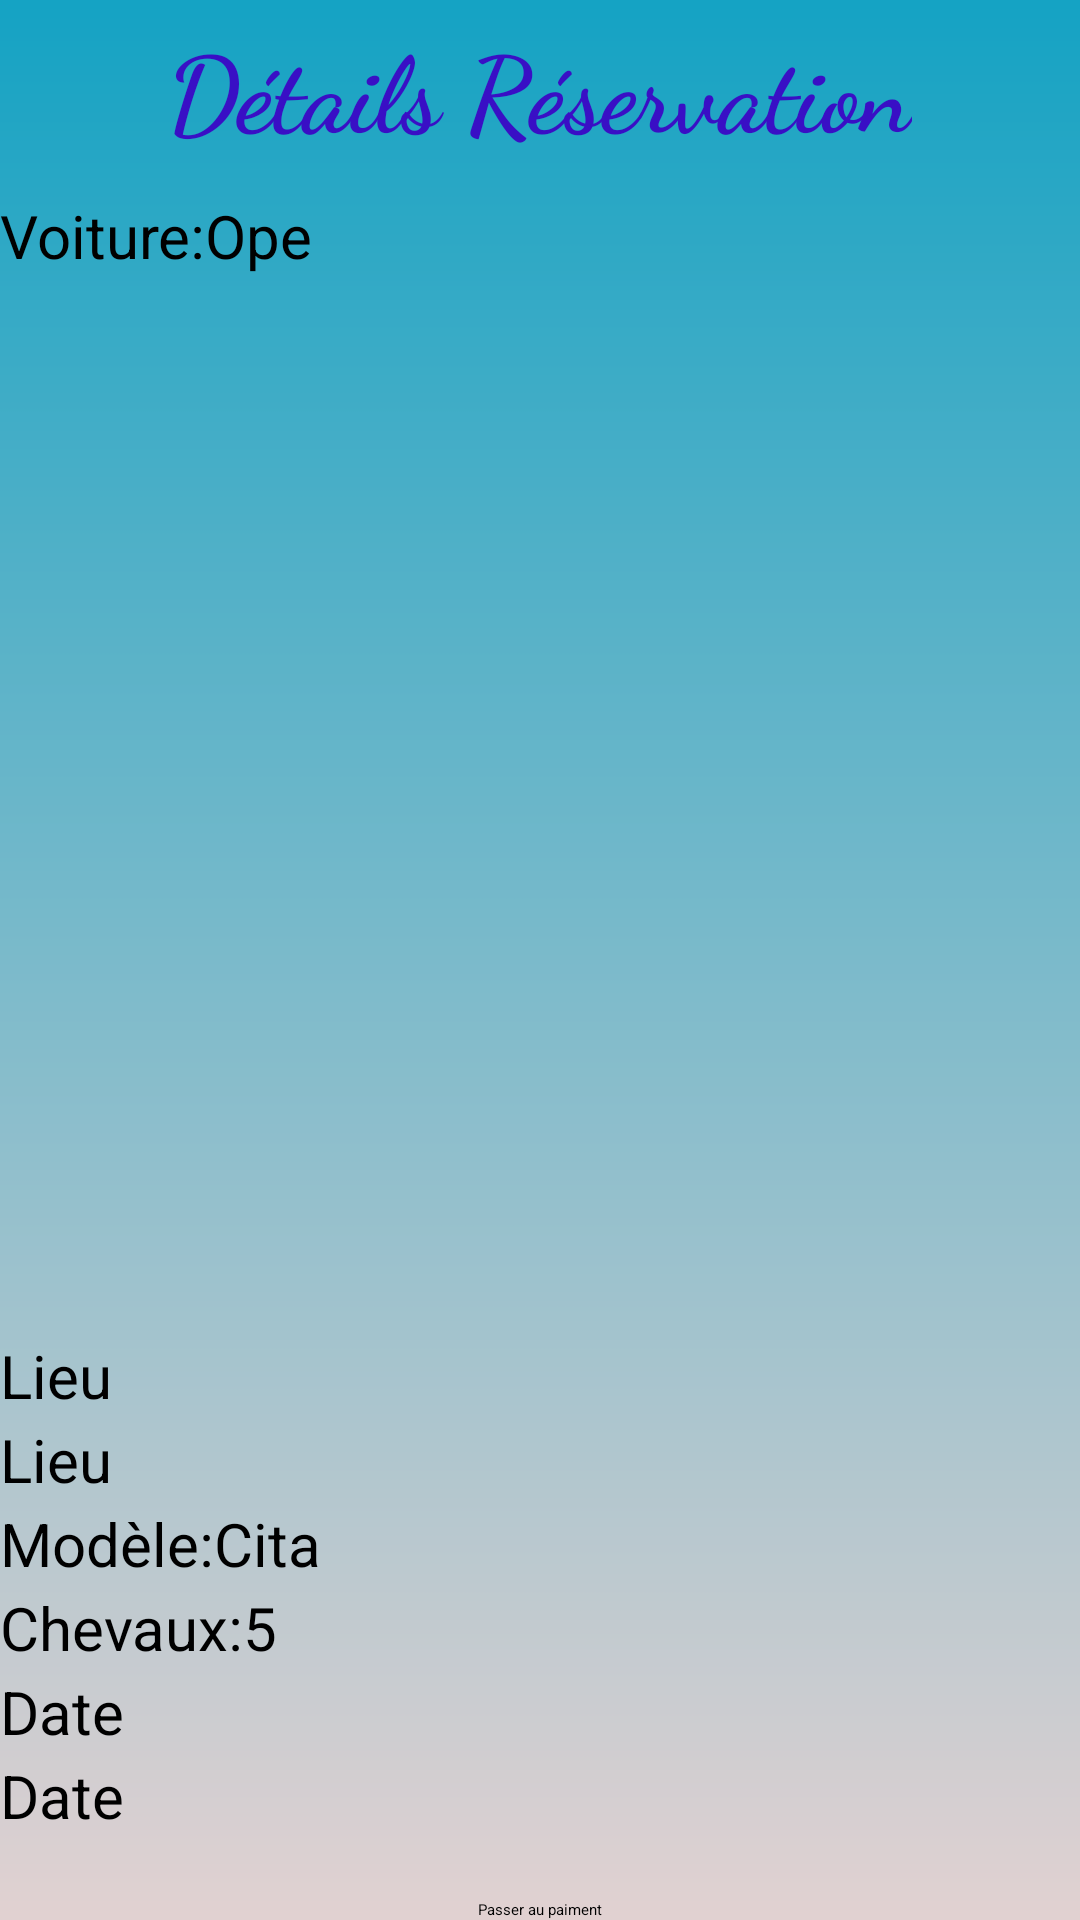

Produce the Android XML layout that renders to this screen, including the resource entries it uses.
<!-- AndroidManifest.xml: application theme Theme.RentACar -->
<!-- res/layout/activity_reservation2.xml -->
<?xml version="1.0" encoding="utf-8"?>
<LinearLayout xmlns:android="http://schemas.android.com/apk/res/android"
    xmlns:app="http://schemas.android.com/apk/res-auto"
    xmlns:tools="http://schemas.android.com/tools"
    android:layout_width="match_parent"
    android:layout_height="match_parent"
    android:orientation="vertical"
    android:background="@drawable/back"
    tools:context=".ReservationActivity2">

    <TextView
        android:id="@+id/textView6"
        android:layout_width="wrap_content"
        android:layout_height="55dp"
        android:layout_margin="5dp"
        android:fontFamily="cursive"
        android:layout_gravity="center_horizontal"
        android:text="Détails Réservation"
        android:textColor="#390FC5"
        android:textSize="35dp"
        android:textStyle="bold" />

    <TextView
        android:id="@+id/textView7"
        android:layout_width="109dp"
        android:layout_height="28dp"
        android:text="Voiture:Opel Astra"
        android:textSize="20dp"


        />



    <ImageView
        android:id="@+id/imageView1"
        android:layout_width="wrap_content"
        android:layout_height="wrap_content"
        android:layout_gravity="center_horizontal"
        android:layout_weight="1"
        app:srcCompat="@drawable/image2" />


    <TextView
        android:id="@+id/textView18"
        android:layout_width="109dp"
        android:layout_height="28dp"
        android:text="Lieu Prise:Tunis"
        android:textSize="20dp"

        />



    <TextView
        android:id="@+id/textView21"
        android:layout_width="109dp"
        android:layout_height="28dp"
        android:text="Lieu Remise:Bardo"
        android:textSize="20dp"

        />



    <TextView
        android:id="@+id/textView10"
        android:layout_width="109dp"
        android:layout_height="28dp"
        android:text="Modèle:Citadine"
        android:textSize="20dp"

        />



    <TextView
        android:id="@+id/textView13"
        android:layout_width="109dp"
        android:layout_height="28dp"
        android:text="Chevaux:5 ch"
        android:textSize="20dp"

        />



    <TextView
        android:id="@+id/textView9"
        android:layout_width="109dp"
        android:layout_height="28dp"
        android:text="Date Prise:20/05/2023"
        android:textSize="20dp"

        />



    <TextView
        android:id="@+id/textView16"
        android:layout_width="109dp"
        android:layout_height="28dp"
        android:text="Date Remise:25/05/2023"
        android:textSize="20dp"

        />


    <Button
        android:id="@+id/button2"
        android:layout_width="wrap_content"
        android:layout_height="wrap_content"
        android:text="Passer au paiment"
        android:layout_gravity="center_horizontal"
        android:layout_marginTop="20dp"

        />

</LinearLayout>
<!-- resources referenced by this layout -->
<resources>
  <!-- drawable back: png bitmap (drawable, 12741 bytes) -->
  <!-- drawable image2: jpg bitmap (drawable, 9627 bytes) -->
</resources>
